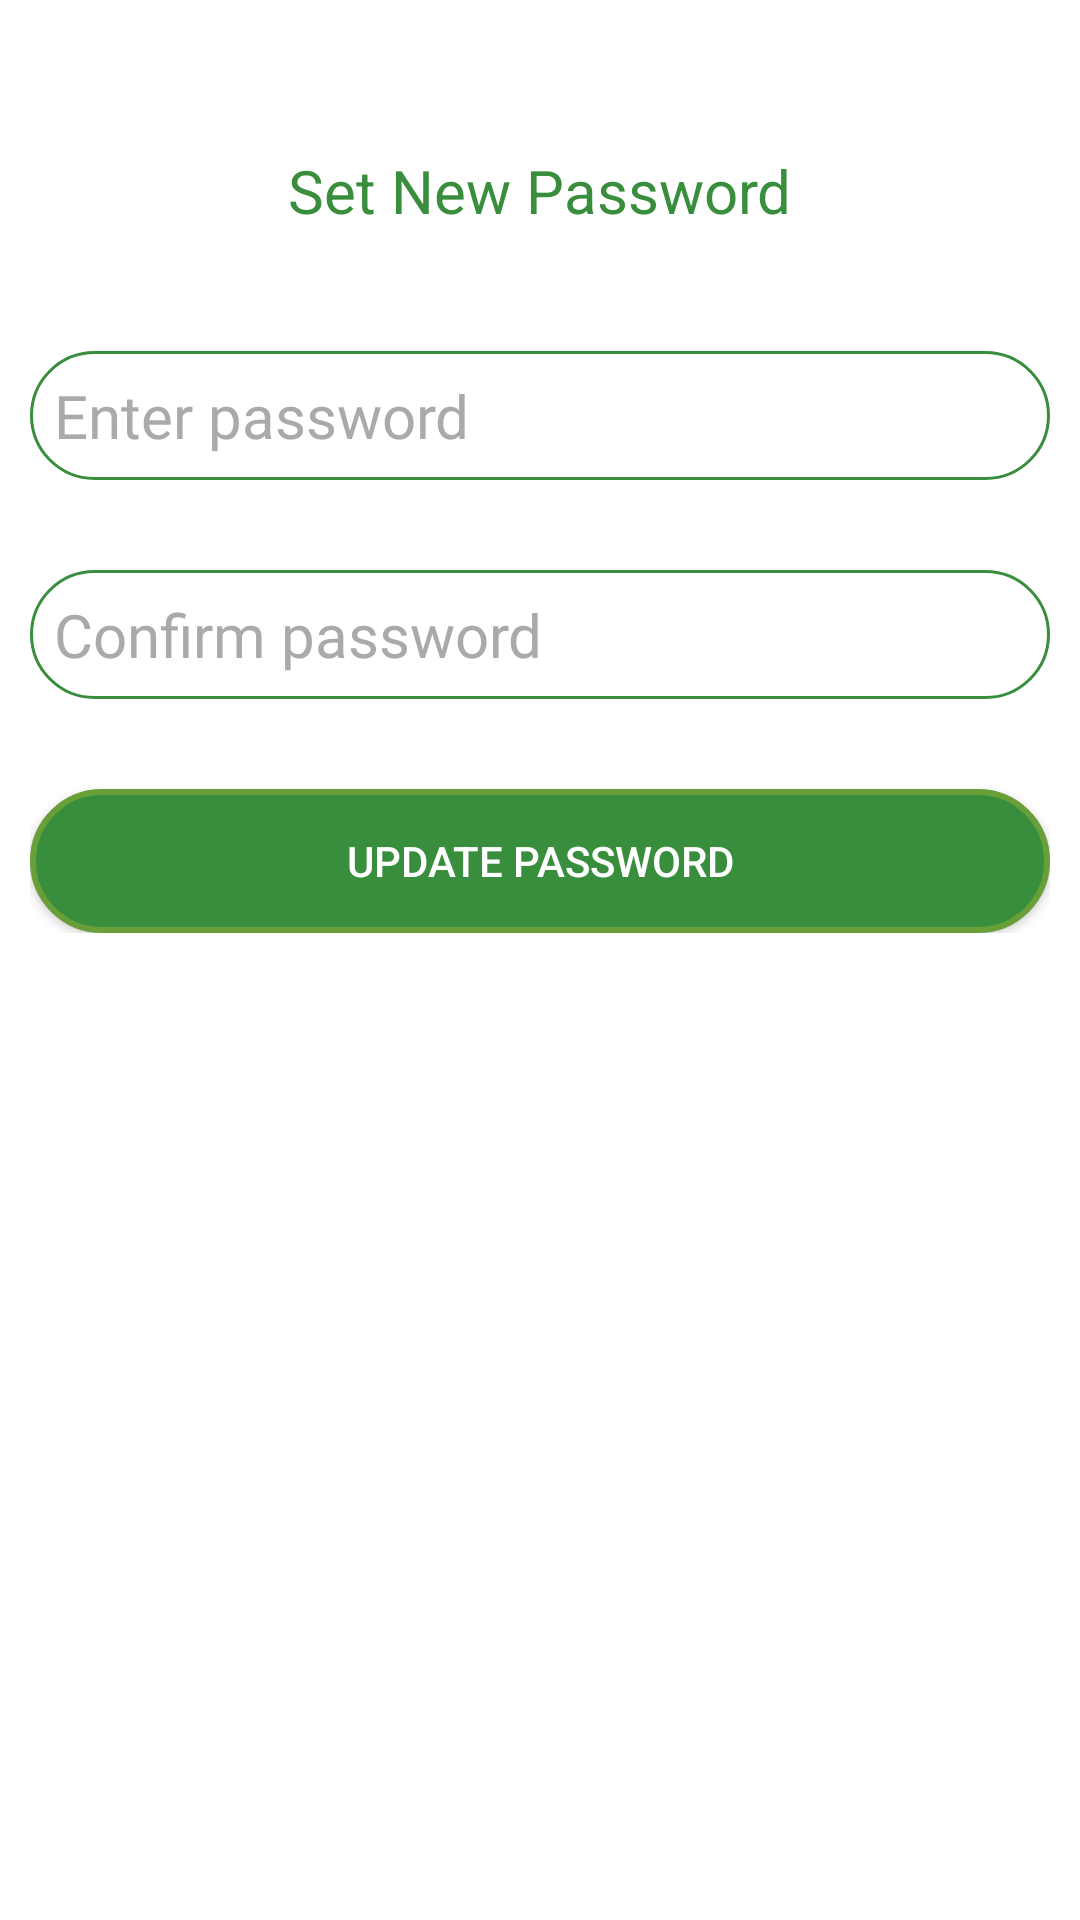

This screen was rendered from an Android layout file. Write that file and the resources it references.
<!-- AndroidManifest.xml: application theme Theme.SplashActivity -->
<!-- res/layout/rest_passwod_creen.xml -->
<?xml version="1.0" encoding="utf-8"?>
<androidx.coordinatorlayout.widget.CoordinatorLayout xmlns:android="http://schemas.android.com/apk/res/android"
    xmlns:app="http://schemas.android.com/apk/res-auto"
    xmlns:tools="http://schemas.android.com/tools"
    android:layout_width="match_parent"
    android:layout_height="match_parent"
    android:layout_gravity="center"
    android:background="#FFF"
    android:fitsSystemWindows="true">

    <LinearLayout
        android:layout_width="fill_parent"
        android:layout_height="wrap_content"
        android:layout_marginTop="30dp"
        android:gravity="center"
        android:orientation="vertical"
        android:padding="10dp">


        <TextView
            android:layout_width="wrap_content"
            android:layout_height="wrap_content"
            android:layout_gravity="center_horizontal"
            android:padding="10dp"
            android:text="Set New Password"
            android:textColor="@color/green"
            android:textSize="20dp" />




        <EditText
            android:id="@+id/NewPass"
            android:layout_width="match_parent"
            android:layout_height="wrap_content"
            android:layout_marginBottom="10dp"
            android:layout_marginTop="30dp"
            android:hint="Enter password"
            android:inputType="textPassword"
            android:textSize="20sp"
            android:padding="8dp"
            android:fontFamily="@font/montserrat"
            android:background="@drawable/custom_edittext"
            android:textColor="@android:color/black"
            android:textColorHint="@android:color/darker_gray" />



        <EditText
            android:id="@+id/ConfirmPass"
            android:layout_width="match_parent"
            android:layout_height="wrap_content"
            android:layout_marginBottom="10dp"
            android:layout_marginTop="20dp"
            android:hint="Confirm password"
            android:inputType="textPassword"
            android:textSize="20sp"
            android:padding="8dp"
            android:background="@drawable/custom_edittext"
            android:fontFamily="@font/montserrat"
            android:textColor="@android:color/black"
            android:textColorHint="@android:color/darker_gray" />


        

        <Button
            android:id="@+id/btn_Update_password"
            android:layout_width="fill_parent"
            android:layout_height="wrap_content"
            android:layout_marginTop="20dip"
            android:background="@drawable/custom_button"
            android:text="Update Password"
            android:textColor="#FFFF" />

    </LinearLayout>

</androidx.coordinatorlayout.widget.CoordinatorLayout>
<!-- resources referenced by this layout -->
<resources>
  <color name="green">#388E3C</color>
  <!-- drawable custom_button (drawable) -->
  <?xml version="1.0" encoding="utf-8"?>
  <shape xmlns:android="http://schemas.android.com/apk/res/android"
      android:shape="rectangle">
  
      <solid android:color="@color/green"/>
  
      <corners android:radius="25dp"/>
  
      <stroke
          android:width="2dp"
          android:color="#689F38"/>
  
      <padding
          android:top="0dp"
          android:right="10dp"
          android:left="10dp"
          android:bottom="0dp"/>
  
  </shape>
  <!-- drawable custom_edittext (drawable) -->
  <?xml version="1.0" encoding="utf-8"?>
  <shape xmlns:android="http://schemas.android.com/apk/res/android"
      android:shape="rectangle">
  
      <solid android:color="@android:color/transparent"/>
  
      <corners android:radius="25dp"/>
  
      <stroke
          android:width="1dp"
          android:color="@color/green"/>
  
      <padding
          android:top="0dp"
          android:right="10dp"
          android:left="10dp"
          android:bottom="0dp"/>
  
  </shape>
  <style name="Theme.SplashActivity" parent="Theme.MaterialComponents.Light.NoActionBar">
          
          <item name="colorPrimary">@color/purple_500</item>
          <item name="colorPrimaryVariant">@color/purple_700</item>
          <item name="colorOnPrimary">@color/white</item>
          
          <item name="colorSecondary">@color/teal_200</item>
          <item name="colorSecondaryVariant">@color/teal_700</item>
          <item name="colorOnSecondary">@color/black</item>
          
          <item name="android:statusBarColor" tools:targetApi="l">?attr/colorPrimaryVariant</item>
          
      </style>
  <color name="purple_500">#689F38</color>
  <color name="purple_700">#689F38</color>
  <color name="white">#FFFFFFFF</color>
  <color name="teal_200">#FF03DAC5</color>
  <color name="teal_700">#FF018786</color>
  <color name="black">#FF000000</color>
</resources>
